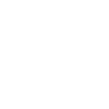
t = 0.00 s
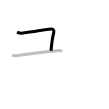
t = 1.25 s
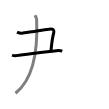
t = 2.50 s
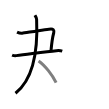
t = 3.50 s
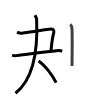
t = 4.75 s
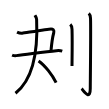
t = 6.00 s

The animated SVG that drew these frames (rendered in a browser with its animation timeline set to each time). Animation: 6 SMIL elements (animate=6); one cycle of 6.00 s.

<svg width="109px" height="109px" viewBox="0 0 px 109px" xmlns="http://www.w3.org/2000/svg" xmlns:xlink="http://www.w3.org/1999/xlink" xml:space="preserve" version="1.1"  baseProfile="full">
<path d="M17.05,32.07c1.41,0.72,3.06,1.45,5.17,1.21c2.12-0.24,25.95-4.36,28.78-4.36c1.74,0,3.49,1.08,2.74,3.83c-1.2,4.4-2.25,12.5-2.75,18" style="fill:none;stroke:black;stroke-width:3;opacity:0">
  <animate attributeType="CSS" attributeName="opacity" from="0" to="1" begin="0s" dur="1s" repeatCount="Indefinite" fill="freeze" />
</path>
<path d="M12.12,55.03c0.91,0.42,3.25,0.7,4.24,0.59c12.13-1.37,28.87-4.01,40.04-4.94c2.09-0.17,4.09-0.17,5.87,0.39" style="fill:none;stroke:black;stroke-width:3;opacity:0">
  <animate attributeType="CSS" attributeName="opacity" from="0" to="1" begin="1s" dur="1s" repeatCount="Indefinite" fill="freeze" />
</path>
<path d="M34.91,15.25c0.59,1,1.61,2.08,1.7,4.17C38,50.5,34.25,78.5,15.5,93.25" style="fill:none;stroke:black;stroke-width:3;opacity:0">
  <animate attributeType="CSS" attributeName="opacity" from="0" to="1" begin="2s" dur="1s" repeatCount="Indefinite" fill="freeze" />
</path>
<path d="M38.56,60.96c6.29,4.27,14.04,14.4,17.55,21.67" style="fill:none;stroke:black;stroke-width:3;opacity:0">
  <animate attributeType="CSS" attributeName="opacity" from="0" to="1" begin="3s" dur="1s" repeatCount="Indefinite" fill="freeze" />
</path>
<path d="M70.27,24.33c0.98,0.92,1.67,1.99,1.76,5.02C72.42,43.91,72,61.04,72,66" style="fill:none;stroke:black;stroke-width:3;opacity:0">
  <animate attributeType="CSS" attributeName="opacity" from="0" to="1" begin="4s" dur="1s" repeatCount="Indefinite" fill="freeze" />
</path>
<path d="M88.77,13.33c0.98,0.92,1.67,1.99,1.76,5.02c0.4,14.55-0.26,65.16-0.26,70.12c0,13.14-7.21,1.5-8.71,0.25" style="fill:none;stroke:black;stroke-width:3;opacity:0">
  <animate attributeType="CSS" attributeName="opacity" from="0" to="1" begin="5s" dur="1s" repeatCount="Indefinite" fill="freeze" />
</path>
</svg>
